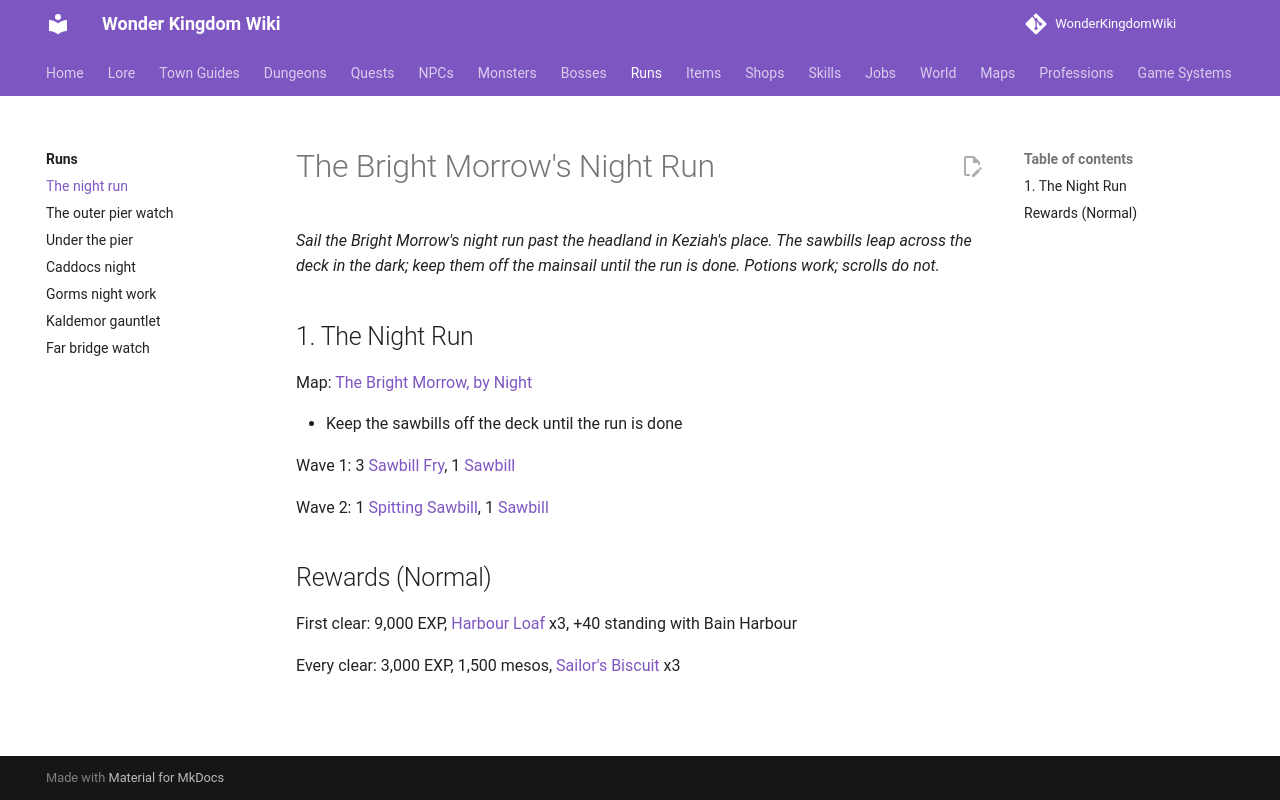

repository: alonohana627/WonderKingdomWiki · page: runs/the_night_run/index.html · generator: mkdocs

<!-- Generated by tools/generate.py from GameLib. Do not edit: changes are overwritten. -->

# The Bright Morrow's Night Run

*Sail the Bright Morrow's night run past the headland in Keziah's place. The sawbills leap across the deck in the dark; keep them off the mainsail until the run is done. Potions work; scrolls do not.*

## 1. The Night Run

Map: [The Bright Morrow, by Night](../maps/bright_morrow_deck.md)

- Keep the sawbills off the deck until the run is done

Wave 1: 3 [Sawbill Fry](../monsters/sawbill_fry.md), 1 [Sawbill](../monsters/sawbill.md)

Wave 2: 1 [Spitting Sawbill](../monsters/spitting_sawbill.md), 1 [Sawbill](../monsters/sawbill.md)

## Rewards (Normal)

First clear: 9,000 EXP, [Harbour Loaf](../items/harbour_loaf.md) x3, +40 standing with Bain Harbour

Every clear: 3,000 EXP, 1,500 mesos, [Sailor's Biscuit](../items/sailors_biscuit.md) x3
